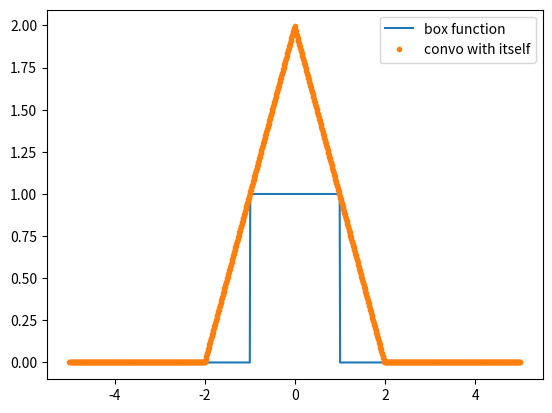

This figure's Python source:
import numpy as np
import matplotlib.pyplot as plt

def f1(x):
    if(abs(x)<1):
        return(1.0)
    else:
        return(0.0)
    
def f2(x):
    if(abs(x)<1):
        return(1.0)
    else:
        return(0.0)
    
xmin=-5.0
xmax=5.0

numpoints=1024
dx=(xmax-xmin)/(numpoints-1)

sampled_data1=np.zeros(numpoints)
sampled_data2=np.zeros(numpoints)
xarr=np.zeros(numpoints)

for i in range(numpoints):
    sampled_data1[i]=f1(xmin+i*dx)
    sampled_data2[i]=f2(xmin+i*dx)
    xarr[i]=xmin+i*dx
    
nft1=np.fft.fft(sampled_data1,norm='ortho')
nft2=np.fft.fft(sampled_data2,norm='ortho')

karr=np.fft.fftfreq(numpoints,d=dx)
karr=2*np.pi*karr
dk=karr[1]-karr[0]

nft=nft1*nft2

convo_prime=np.fft.ifft(nft,norm='ortho')

convo=dx*np.sqrt(numpoints)*convo_prime

xarr_prime=np.fft.fftfreq(numpoints,d=dk)
xarr_prime=2*np.pi*xarr_prime

plt.plot(xarr,sampled_data1,label=r'box function')
plt.plot(xarr_prime,convo,'.',label=r'convo with itself')
plt.legend()
plt.show()
